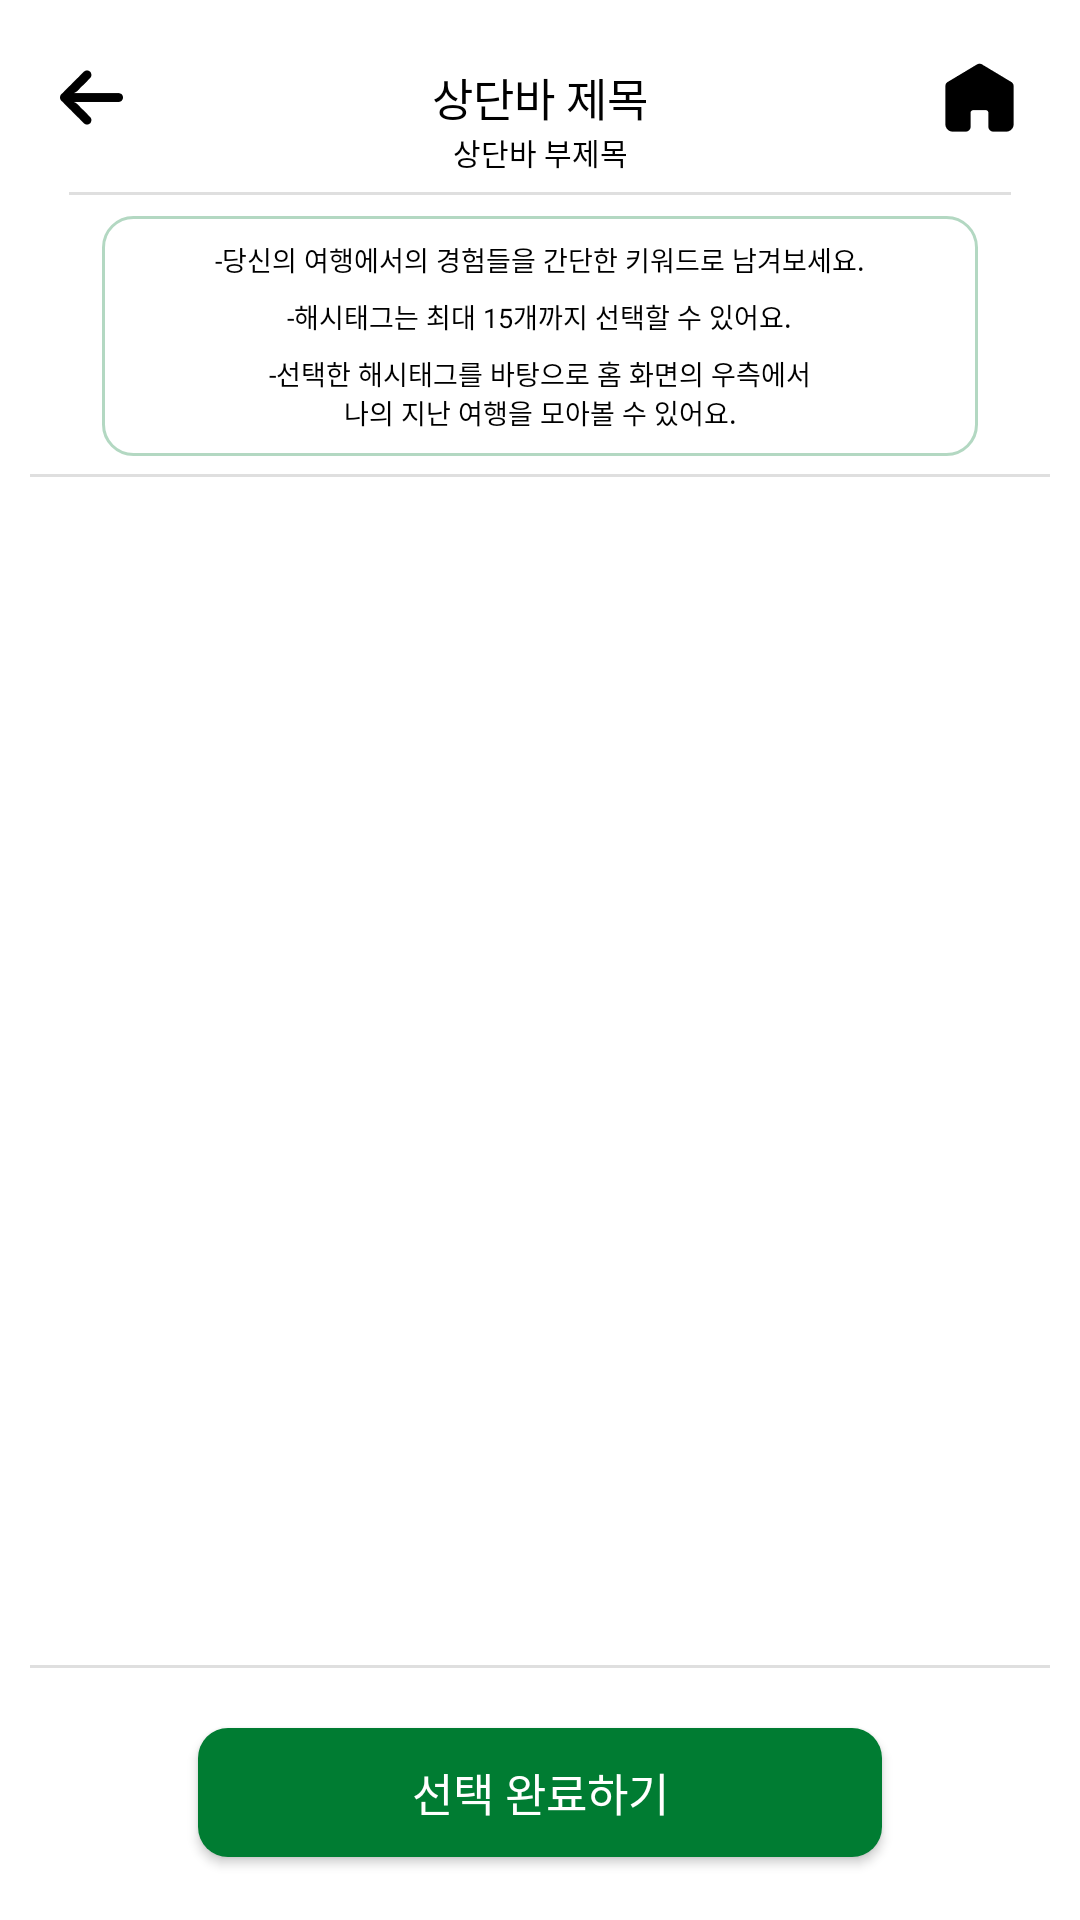

Here is an Android app screen rendered from its layout file. Give the layout XML and the strings, colors and styles it references.
<!-- AndroidManifest.xml: application theme Theme.TripBook -->
<!-- res/layout/activity_tripcourse_select_hashtag.xml -->
<?xml version="1.0" encoding="utf-8"?>
<androidx.constraintlayout.widget.ConstraintLayout xmlns:android="http://schemas.android.com/apk/res/android"
    xmlns:tools="http://schemas.android.com/tools"
    android:layout_width="match_parent"
    android:layout_height="match_parent"
    xmlns:app="http://schemas.android.com/apk/res-auto">

    <include
        layout="@layout/layout_topbar_base"
        android:id="@+id/tripcourse_select_hashtag_topbar_layout"/>

    <ScrollView
        android:layout_width="match_parent"
        android:layout_height="0dp"
        app:layout_constraintTop_toBottomOf="@id/tripcourse_select_hashtag_topbar_layout"
        app:layout_constraintBottom_toTopOf="@id/tripcourse_select_hashtag_select_complete_layout">

        <androidx.constraintlayout.widget.ConstraintLayout
            android:layout_width="match_parent"
            android:layout_height="wrap_content"
            >

            
            <androidx.constraintlayout.widget.ConstraintLayout
                android:id="@+id/tripcourse_select_hashtag_explain_layout"
                android:layout_width="match_parent"
                android:layout_height="94dp"
                android:gravity="center"
                android:orientation="vertical"
                app:layout_constraintTop_toTopOf="parent"
                >

                <LinearLayout
                    android:layout_width="292dp"
                    android:layout_height="wrap_content"
                    android:orientation="vertical"
                    android:paddingHorizontal="25dp"
                    android:gravity="center"
                    android:background="@drawable/bg_base_main_4_empty"

                    app:layout_constraintTop_toTopOf="parent"
                    app:layout_constraintBottom_toBottomOf="parent"
                    app:layout_constraintStart_toStartOf="parent"
                    app:layout_constraintEnd_toEndOf="parent"
                    >

                    <TextView
                        android:layout_width="wrap_content"
                        android:layout_height="wrap_content"
                        android:gravity="center"
                        android:paddingVertical="3dp"
                        android:text="@string/tripcourse_select_hashtag_explain1"
                        android:textSize="9sp"
                        android:textColor="@color/black"
                        android:textColorHint="@color/black"
                        android:fontFamily="@font/notosans_kr_regular"
                        android:includeFontPadding="false"
                        tools:ignore="SmallSp"
                        />
                    <TextView
                        android:layout_width="wrap_content"
                        android:layout_height="wrap_content"
                        android:gravity="center"
                        android:paddingVertical="3dp"
                        android:text="@string/tripcourse_select_hashtag_explain2"
                        android:textSize="9sp"
                        android:textColor="@color/black"
                        android:textColorHint="@color/black"
                        android:fontFamily="@font/notosans_kr_regular"
                        android:includeFontPadding="false"
                        tools:ignore="SmallSp"
                        />
                    <TextView
                        android:layout_width="wrap_content"
                        android:layout_height="wrap_content"
                        android:gravity="center"
                        android:paddingVertical="3dp"
                        android:text="@string/tripcourse_select_hashtag_explain3"
                        android:textSize="9sp"
                        android:textColor="@color/black"
                        android:textColorHint="@color/black"
                        android:fontFamily="@font/notosans_kr_regular"
                        android:includeFontPadding="false"
                        tools:ignore="SmallSp"
                        />
                </LinearLayout>

                <View
                    android:layout_width="match_parent"
                    android:layout_height="1dp"
                    android:background="@color/gray"
                    android:layout_marginHorizontal="10dp"
                    app:layout_constraintBottom_toBottomOf="parent"/>

            </androidx.constraintlayout.widget.ConstraintLayout>

            
            <androidx.recyclerview.widget.RecyclerView
                android:layout_width="match_parent"
                android:layout_height="wrap_content"
                app:layout_constraintTop_toBottomOf="@id/tripcourse_select_hashtag_explain_layout"
                app:layout_constraintBottom_toBottomOf="parent">

            </androidx.recyclerview.widget.RecyclerView>

        </androidx.constraintlayout.widget.ConstraintLayout>

    </ScrollView>

    
    <androidx.constraintlayout.widget.ConstraintLayout
        android:id="@+id/tripcourse_select_hashtag_select_complete_layout"
        android:layout_width="match_parent"
        android:layout_height="85dp"
        app:layout_constraintBottom_toBottomOf="parent"
        >

        <View
            android:layout_width="match_parent"
            android:layout_height="1dp"
            android:background="@color/gray"
            android:layout_marginHorizontal="10dp"
            app:layout_constraintTop_toTopOf="parent"/>

        
        <Button
            android:id="@+id/tripcourse_select_hashtag_select_complete_btn"
            android:layout_width="228dp"
            android:layout_height="43dp"
            android:background="@drawable/bg_base_main_1_fill"
            android:gravity="center"
            android:text="@string/tripcourse_select_complete"
            android:textSize="15sp"
            android:textColor="@color/white"
            android:fontFamily="@font/notosans_kr_bold"
            android:includeFontPadding="false"
            app:layout_constraintTop_toTopOf="parent"
            app:layout_constraintBottom_toBottomOf="parent"
            app:layout_constraintStart_toStartOf="parent"
            app:layout_constraintEnd_toEndOf="parent"
            />

    </androidx.constraintlayout.widget.ConstraintLayout>

</androidx.constraintlayout.widget.ConstraintLayout>
<!-- res/layout/layout_topbar_base.xml (included above) -->
<?xml version="1.0" encoding="utf-8"?>
<androidx.constraintlayout.widget.ConstraintLayout xmlns:android="http://schemas.android.com/apk/res/android"
    xmlns:app="http://schemas.android.com/apk/res-auto"
    xmlns:tools="http://schemas.android.com/tools"
    android:layout_width="match_parent"
    android:layout_height="65dp"
    android:paddingHorizontal="20dp">

    <ImageView
        android:id="@+id/topbar_back_ib"
        android:layout_width="wrap_content"
        android:layout_height="wrap_content"
        android:src="@drawable/btn_base_back_black"
        app:layout_constraintTop_toTopOf="parent"
        app:layout_constraintBottom_toBottomOf="parent"
        app:layout_constraintStart_toStartOf="parent"/>

    <ImageView
        android:id="@+id/topbar_subbutton_ib"
        android:layout_width="wrap_content"
        android:layout_height="wrap_content"
        android:src="@drawable/btn_base_home"
        app:layout_constraintTop_toTopOf="parent"
        app:layout_constraintBottom_toBottomOf="parent"
        app:layout_constraintEnd_toEndOf="parent" />

    <TextView
        android:id="@+id/topbar_title_tv"
        android:layout_width="wrap_content"
        android:layout_height="wrap_content"
        tools:text="@string/topbar_title"
        android:textSize="15sp"
        android:textColor="@color/black"
        android:fontFamily="@font/notosans_kr_bold"
        android:includeFontPadding="false"
        app:layout_constraintTop_toTopOf="parent"
        app:layout_constraintStart_toStartOf="parent"
        app:layout_constraintEnd_toEndOf="parent"
        app:layout_constraintBottom_toBottomOf="parent" />

    <TextView
        android:id="@+id/topbar_subtitle_tv"
        android:layout_width="wrap_content"
        android:layout_height="wrap_content"
        tools:text="@string/topbar_subtitle"
        android:textSize="10sp"
        android:textColor="@color/black"
        android:fontFamily="@font/notosans_kr_regular"
        android:includeFontPadding="false"
        app:layout_constraintTop_toBottomOf="@id/topbar_title_tv"
        app:layout_constraintStart_toStartOf="parent"
        app:layout_constraintEnd_toEndOf="parent"/>

    <View
        android:layout_width="match_parent"
        android:layout_height="1dp"
        android:background="@color/gray"
        android:layout_marginHorizontal="3dp"
        app:layout_constraintStart_toStartOf="parent"
        app:layout_constraintEnd_toEndOf="parent"
        app:layout_constraintBottom_toBottomOf="parent"/>
</androidx.constraintlayout.widget.ConstraintLayout>
<!-- resources referenced by this layout -->
<resources>
  <color name="black">#FF000000</color>
  <color name="gray">#DFDFDF</color>
  <color name="white">#FFFFFFFF</color>
  <!-- drawable bg_base_main_1_fill (drawable) -->
  <?xml version="1.0" encoding="utf-8"?>
  <shape xmlns:android="http://schemas.android.com/apk/res/android"
      android:shape="rectangle">
  
      <solid
          android:color="@color/tripbook_main_1" />
  
      <corners
          android:radius="10dp" />
  
  </shape>
  <!-- drawable bg_base_main_4_empty (drawable) -->
  <?xml version="1.0" encoding="utf-8"?>
  <shape
      xmlns:android="http://schemas.android.com/apk/res/android"
      android:shape="rectangle"
      >
  
      <solid
          android:color="@color/transparent"
          />
  
      <corners
          android:radius="10dp"
          />
  
      <padding
          android:left="10dp"
          android:top="5dp"
          android:right="10dp"
          android:bottom="5dp"
          />
  
      <stroke
          android:width="1dp"
          android:color="@color/tripbook_main_4"
          />
  
  </shape>
  <!-- drawable btn_base_back_black: png bitmap (drawable-hdpi, 293 bytes) -->
  <!-- drawable btn_base_home: png bitmap (drawable-hdpi, 321 bytes) -->
  <string name="topbar_subtitle">상단바 부제목</string>
  <string name="topbar_title">상단바 제목</string>
  <string name="tripcourse_select_complete">선택 완료하기</string>
  <string name="tripcourse_select_hashtag_explain1">-당신의 여행에서의 경험들을 간단한 키워드로 남겨보세요.</string>
  <string name="tripcourse_select_hashtag_explain2">-해시태그는 최대 15개까지 선택할 수 있어요.</string>
  <string name="tripcourse_select_hashtag_explain3">-선택한 해시태그를 바탕으로 홈 화면의 우측에서\n나의 지난 여행을 모아볼 수 있어요.</string>
  <style name="Theme.TripBook" parent="Theme.MaterialComponents.DayNight.NoActionBar">
          
          <item name="colorPrimary">@color/tripbook_main_1</item>
          <item name="colorPrimaryVariant">@color/tripbook_main_3</item>
          <item name="colorOnPrimary">@color/white</item>
          
          <item name="colorSecondary">@color/teal_200</item>
          <item name="colorSecondaryVariant">@color/teal_700</item>
          <item name="colorOnSecondary">@color/black</item>
          
          <item name="android:statusBarColor" tools:targetApi="l">?attr/colorPrimaryVariant</item>
  
          
          //status bar 반투명하게
  
  
          //상태바까지 view를 보여주도록
  
      </style>
  <color name="tripbook_main_1">#007C32</color>
  <color name="transparent">#00000000</color>
  <color name="tripbook_main_4">#B3D8C2</color>
  <color name="tripbook_main_3">#80BE99</color>
  <color name="teal_200">#FF03DAC5</color>
  <color name="teal_700">#FF018786</color>
</resources>
